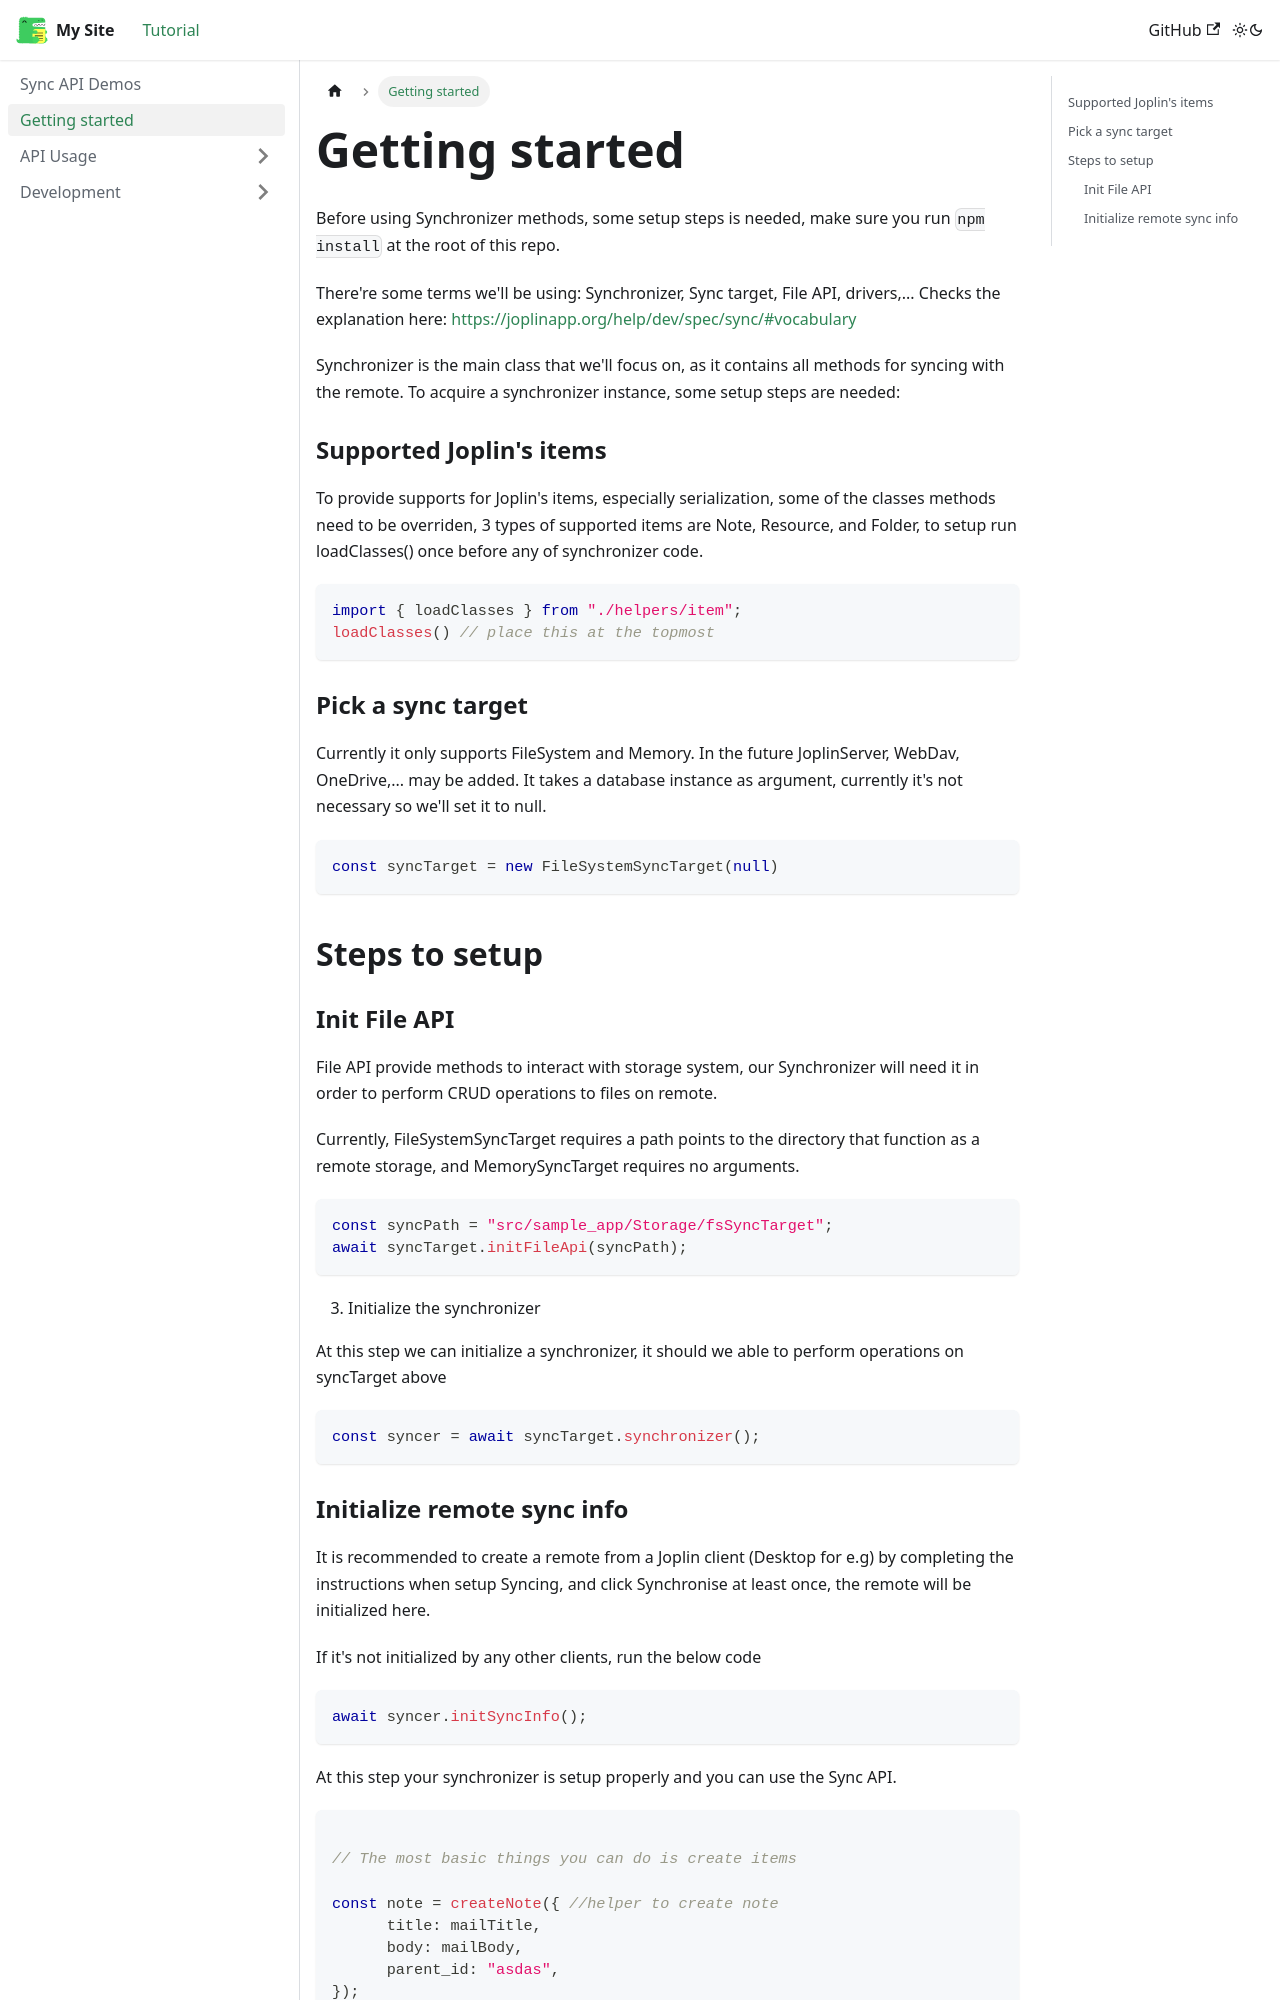

repository: khuongduy354/joplin-sync-lib · page: docs/Getting Started/index.html · generator: docusaurus

---
sidebar_position: 1
---

# Getting started 
Before using Synchronizer methods, some setup steps is needed, make sure you run `npm install` at the root of this repo.  

There're some terms we'll be using: Synchronizer, Sync target, File API, drivers,... Checks the explanation here: https://joplinapp.org/help/dev/spec/sync/#vocabulary

Synchronizer is the main class that we'll focus on, as it contains all methods for syncing with the remote. To acquire a synchronizer instance, some setup steps are needed:  

### Supported Joplin's items

  To provide supports for Joplin's items, especially serialization, some of the classes methods need to be overriden, 3 types of supported items are Note, Resource, and Folder, to setup run loadClasses() once before any of synchronizer code. 

```ts
import { loadClasses } from "./helpers/item"; 
loadClasses() // place this at the topmost
```

### Pick a sync target

Currently it only supports FileSystem and Memory. In the future JoplinServer, WebDav, OneDrive,... may be added. It takes a database instance as argument, currently it's not necessary so we'll set it to null.

```ts
const syncTarget = new FileSystemSyncTarget(null)
```

## Steps to setup
### Init File API    

File API provide methods to interact with storage system, our Synchronizer will need it in order to perform CRUD operations to files on remote.  

Currently, FileSystemSyncTarget requires a path points to the directory that function as a remote storage, and MemorySyncTarget requires no arguments.  

```ts
const syncPath = "src/sample_app/Storage/fsSyncTarget"; 
await syncTarget.initFileApi(syncPath); 
```
3. Initialize the synchronizer 

At this step we can initialize a synchronizer, it should we able to perform operations on syncTarget above
```ts
const syncer = await syncTarget.synchronizer();   
```
